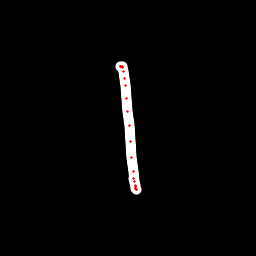

Values plotted in this chart, from the file beside it:
x, y, hover, eod
120.3, 66.72, 0.0, 0.0
120.6, 66.45, 0.0, 0.0
120.9, 66.39, 0.0, 0.0
121.7, 66.55, 0.0, 0.0
122.4, 66.87, 0.0, 0.0
122.8, 67.31, 0.0, 0.0
123.8, 71.45, 0.0, 0.0
124.6, 78.36, 0.0, 0.0
125.7, 85.56, 0.0, 0.0
126.9, 98.34, 0.0, 0.0
127.3, 111.1, 0.0, 0.0
129.5, 125.1, 0.0, 0.0
130.2, 141.5, 0.0, 0.0
131.6, 157.3, 0.0, 0.0
133, 171.3, 0.0, 0.0
134.2, 181.1, 0.0, 0.0
135.6, 185.2, 0.0, 0.0
135.8, 188.5, 0.0, 0.0
136.5, 189.9, 0.0, 0.0
136.6, 189.5, 0.0, 0.0
135.8, 188.7, 0.0, 0.0
135.2, 186.7, 0.0, 0.0
133.7, 178.2, 0.0, 1.0
